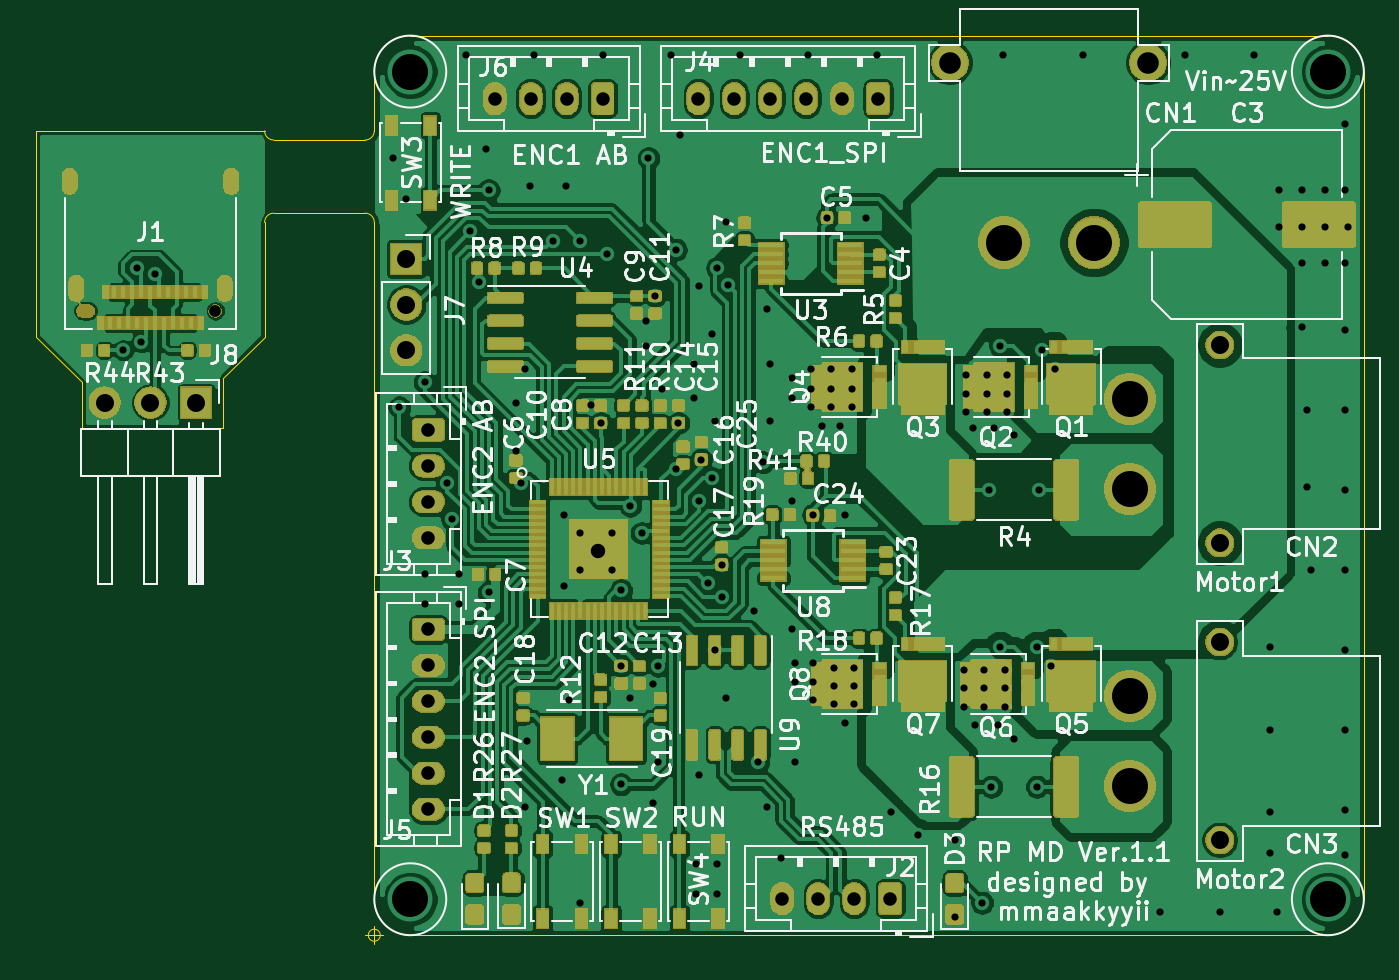
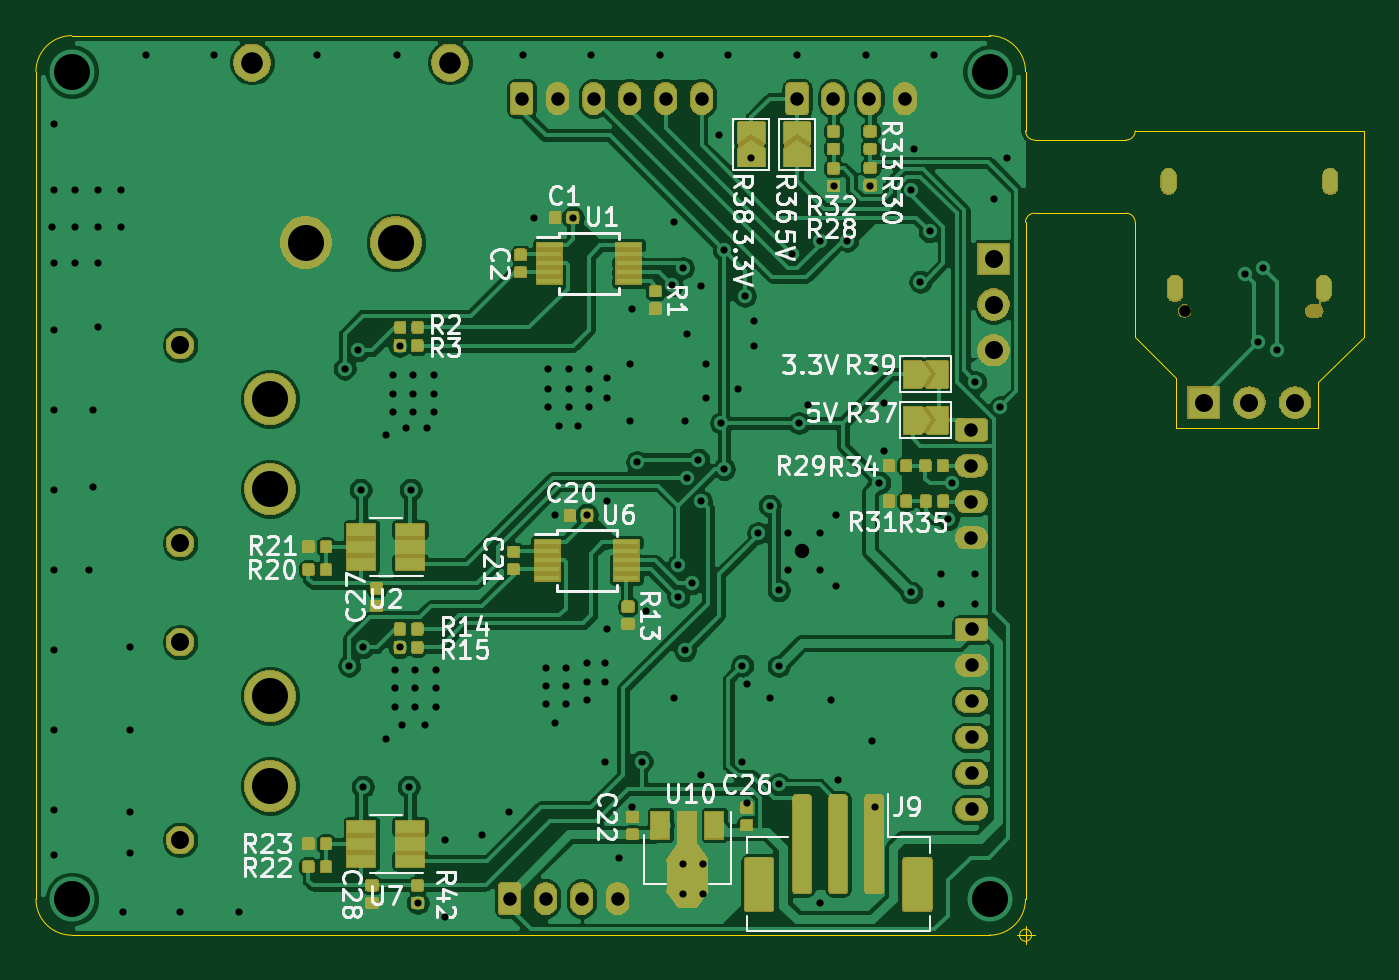
Circuit board: 10 layer files. Board 73.8 x 50.5 mm.
- bottom_copper: RP_MD-B_Cu.gbl (299574 bytes)
- bottom_mask: RP_MD-B_Mask.gbs (117528 bytes)
- paste: RP_MD-B_Paste.gbp (104536 bytes)
- bottom_silk: RP_MD-B_SilkS.gbo (38805 bytes)
- outline: RP_MD-Edge_Cuts.gm1 (2086 bytes)
- top_copper: RP_MD-F_Cu.gtl (426719 bytes)
- top_mask: RP_MD-F_Mask.gts (153849 bytes)
- paste: RP_MD-F_Paste.gtp (179566 bytes)
- top_silk: RP_MD-F_SilkS.gto (98189 bytes)
- drill: RP_MD.drl (4660 bytes)

=== bottom_copper: RP_MD-B_Cu.gbl (299574 bytes, source omitted) ===
=== bottom_mask: RP_MD-B_Mask.gbs (117528 bytes, source omitted) ===
=== paste: RP_MD-B_Paste.gbp (104536 bytes, source omitted) ===
=== bottom_silk: RP_MD-B_SilkS.gbo (38805 bytes, source omitted) ===
=== outline: RP_MD-Edge_Cuts.gm1 ===
G04 #@! TF.GenerationSoftware,KiCad,Pcbnew,(5.1.5)-3*
G04 #@! TF.CreationDate,2022-07-01T00:55:21+09:00*
G04 #@! TF.ProjectId,RP_MD,52505f4d-442e-46b6-9963-61645f706362,rev?*
G04 #@! TF.SameCoordinates,Original*
G04 #@! TF.FileFunction,Profile,NP*
%FSLAX46Y46*%
G04 Gerber Fmt 4.6, Leading zero omitted, Abs format (unit mm)*
G04 Created by KiCad (PCBNEW (5.1.5)-3) date 2022-07-01 00:55:21*
%MOMM*%
%LPD*%
G04 APERTURE LIST*
%ADD10C,0.050000*%
G04 APERTURE END LIST*
D10*
X92964000Y-72136000D02*
X100838000Y-72136000D01*
X100838000Y-69342000D02*
X103124000Y-67056000D01*
X100838000Y-72136000D02*
X100838000Y-69342000D01*
X92964000Y-69596000D02*
X92964000Y-72136000D01*
X90424000Y-67056000D02*
X92964000Y-69596000D01*
X109220000Y-55626000D02*
X109220000Y-52578000D01*
X103632000Y-56134000D02*
G75*
G02X103124000Y-55626000I0J508000D01*
G01*
X103632000Y-56134000D02*
X108712000Y-56134000D01*
X109220000Y-52578000D02*
X109220000Y-52330000D01*
X109220000Y-55626000D02*
G75*
G02X108712000Y-56134000I-508000J0D01*
G01*
X103632000Y-60198000D02*
X108712000Y-60198000D01*
X108712000Y-60198000D02*
G75*
G02X109220000Y-60706000I0J-508000D01*
G01*
X103124000Y-60706000D02*
G75*
G02X103632000Y-60198000I508000J0D01*
G01*
X109220000Y-98330000D02*
X109220000Y-67056000D01*
X109220000Y-60706000D02*
X109220000Y-67056000D01*
X103124000Y-67056000D02*
X103124000Y-60706000D01*
X90424000Y-55626000D02*
X90424000Y-67056000D01*
X103124000Y-55626000D02*
X90424000Y-55626000D01*
X111220000Y-100330000D02*
G75*
G02X109220000Y-98330000I0J2000000D01*
G01*
X164220000Y-98330000D02*
G75*
G02X162220000Y-100330000I-2000000J0D01*
G01*
X162220000Y-50330000D02*
G75*
G02X164220000Y-52330000I0J-2000000D01*
G01*
X109220000Y-52330000D02*
G75*
G02X111220000Y-50330000I2000000J0D01*
G01*
X109553333Y-100330000D02*
G75*
G03X109553333Y-100330000I-333333J0D01*
G01*
X108720000Y-100330000D02*
X109720000Y-100330000D01*
X109220000Y-99830000D02*
X109220000Y-100830000D01*
X111220000Y-50330000D02*
X162220000Y-50330000D01*
X162220000Y-100330000D02*
X111220000Y-100330000D01*
X164220000Y-52330000D02*
X164220000Y-98330000D01*
M02*

=== top_copper: RP_MD-F_Cu.gtl (426719 bytes, source omitted) ===
=== top_mask: RP_MD-F_Mask.gts (153849 bytes, source omitted) ===
=== paste: RP_MD-F_Paste.gtp (179566 bytes, source omitted) ===
=== top_silk: RP_MD-F_SilkS.gto (98189 bytes, source omitted) ===
=== drill: RP_MD.drl ===
M48
; DRILL file {KiCad (5.1.5)-3} date 01/07/2022 00:55:36
; FORMAT={-:-/ absolute / metric / decimal}
; #@! TF.CreationDate,2022-07-01T00:55:36+09:00
; #@! TF.GenerationSoftware,Kicad,Pcbnew,(5.1.5)-3
FMAT,2
METRIC
T1C0.400
T2C0.500
T3C0.750
T4C0.800
T5C1.000
T6C1.200
T7C2.000
T8C0.650
%
G90
G05
T1
X95.25Y-67.818
X96.012Y-63.246
X96.272Y-67.366
X97.034Y-63.556
X110.236Y-57.15
X110.617Y-70.993
X110.998Y-59.436
X112.014Y-69.596
X112.014Y-80.264
X112.014Y-81.915
X113.284Y-75.184
X113.538Y-77.216
X113.919Y-80.264
X113.919Y-81.915
X114.3Y-51.435
X114.554Y-61.214
X115.062Y-64.008
X115.443Y-56.642
X115.57Y-58.928
X115.57Y-81.28
X117.094Y-70.739
X117.094Y-73.406
X117.348Y-75.184
X117.602Y-68.834
X117.602Y-93.218
X117.729Y-89.535
X117.856Y-58.674
X118.11Y-51.435
X119.126Y-61.722
X119.634Y-91.694
X119.761Y-76.962
X119.761Y-80.899
X119.888Y-58.674
X120.015Y-87.249
X120.65Y-61.722
X120.65Y-77.978
X120.65Y-80.01
X120.65Y-98.552
X121.285Y-70.866
X121.808Y-71.859
X121.92Y-51.435
X122.174Y-62.484
X122.428Y-77.978
X122.428Y-80.01
X122.936Y-81.153
X122.936Y-85.367
X122.936Y-91.948
X123.444Y-76.454
X123.444Y-87.122
X124.079Y-77.978
X124.333Y-66.167
X124.333Y-67.564
X124.46Y-57.15
X124.714Y-86.36
X124.714Y-92.964
X124.824Y-64.801
X124.968Y-85.344
X124.968Y-90.678
X125.222Y-69.977
X125.73Y-51.435
X125.984Y-62.23
X125.984Y-74.422
X126.126Y-71.859
X126.238Y-55.88
X127.0Y-68.58
X127.0Y-70.485
X127.127Y-96.393
X127.127Y-98.044
X127.254Y-64.262
X127.254Y-76.2
X127.254Y-91.44
X127.396Y-73.891
X127.762Y-80.772
X128.016Y-66.929
X128.016Y-74.93
X128.143Y-71.755
X128.143Y-84.497
X128.27Y-63.246
X128.27Y-96.393
X128.27Y-98.044
X128.524Y-79.733
X128.524Y-81.534
X128.778Y-60.706
X128.778Y-87.122
X128.884Y-64.2
X129.54Y-51.435
X130.302Y-82.296
X130.556Y-90.678
X130.81Y-74.041
X131.064Y-65.532
X131.064Y-93.218
X131.191Y-68.58
X131.191Y-71.755
X131.826Y-96.012
X132.461Y-69.342
X132.461Y-70.485
X132.461Y-76.2
X132.461Y-83.312
X132.588Y-85.217
X132.588Y-86.233
X132.588Y-90.678
X133.35Y-51.435
X133.477Y-68.834
X133.477Y-69.977
X133.477Y-70.993
X133.604Y-76.962
X133.604Y-85.217
X133.604Y-86.233
X133.604Y-87.249
X134.112Y-72.009
X134.389Y-60.452
X134.62Y-68.834
X134.62Y-69.977
X134.62Y-70.993
X134.747Y-85.471
X134.747Y-86.487
X134.747Y-87.503
X135.128Y-72.009
X135.382Y-76.962
X135.382Y-88.519
X135.763Y-68.834
X135.763Y-69.977
X135.763Y-70.993
X135.89Y-85.471
X135.89Y-86.487
X135.89Y-87.503
X136.525Y-60.452
X137.16Y-51.435
X137.922Y-93.472
X139.446Y-94.742
X141.478Y-95.059
X141.478Y-99.314
X141.986Y-85.598
X141.986Y-86.614
X141.986Y-87.63
X142.113Y-69.215
X142.113Y-70.231
X142.113Y-71.247
X142.494Y-72.136
X142.621Y-88.646
X143.002Y-98.529
X143.129Y-85.598
X143.129Y-86.614
X143.129Y-87.63
X143.256Y-69.215
X143.256Y-70.231
X143.256Y-71.247
X143.383Y-75.565
X143.51Y-92.075
X143.637Y-72.136
X143.891Y-88.646
X143.995Y-67.564
X143.995Y-84.328
X144.145Y-51.435
X144.272Y-85.598
X144.272Y-86.614
X144.272Y-87.63
X144.399Y-69.215
X144.399Y-70.231
X144.399Y-71.247
X144.78Y-72.517
X144.78Y-89.408
X146.05Y-84.328
X146.05Y-92.075
X146.177Y-75.565
X146.304Y-67.818
X146.812Y-85.344
X147.066Y-68.834
X148.59Y-51.435
X152.908Y-99.06
X154.305Y-51.435
X156.21Y-99.06
X158.115Y-51.435
X159.004Y-84.328
X159.004Y-88.9
X159.004Y-93.472
X159.004Y-95.758
X159.385Y-99.06
X159.512Y-58.928
X159.512Y-60.96
X160.782Y-58.928
X160.782Y-60.96
X160.782Y-62.992
X160.782Y-66.548
X161.036Y-71.12
X161.036Y-75.438
X161.29Y-80.01
X162.052Y-58.928
X162.052Y-60.96
X162.052Y-62.992
X163.195Y-55.245
X163.195Y-58.928
X163.195Y-62.992
X163.195Y-66.675
X163.195Y-71.12
X163.195Y-75.565
X163.195Y-80.01
X163.195Y-84.455
X163.195Y-88.9
X163.195Y-93.345
X163.195Y-95.885
X163.322Y-60.96
T3
X127.22Y-53.83
X129.22Y-53.83
X131.22Y-53.83
X133.22Y-53.83
X135.22Y-53.83
X137.22Y-53.83
X112.23Y-72.24
X112.23Y-74.24
X112.23Y-76.24
X112.23Y-78.24
X131.89Y-98.298
X133.89Y-98.298
X135.89Y-98.298
X137.89Y-98.298
X112.22Y-83.33
X112.22Y-85.33
X112.22Y-87.33
X112.22Y-89.33
X112.22Y-91.33
X112.22Y-93.33
X115.92Y-53.84
X117.92Y-53.84
X119.92Y-53.84
X121.92Y-53.84
T4
X121.666Y-78.994
T5
X156.21Y-67.525
X156.21Y-78.525
X94.24Y-70.73
X96.78Y-70.73
X99.32Y-70.73
X156.21Y-84.035
X156.21Y-95.035
X110.998Y-62.738
X110.998Y-65.278
X110.998Y-67.818
T6
X141.22Y-51.83
X152.22Y-51.83
T7
X111.22Y-52.33
X111.22Y-98.33
X162.22Y-52.33
X162.22Y-98.33
X144.22Y-61.83
X149.22Y-61.83
X151.21Y-70.525
X151.21Y-75.525
X151.21Y-87.035
X151.21Y-92.035
T8
X100.38Y-65.63
T2
G00X92.29Y-58.73
M15
G01X92.29Y-58.13
M16
G05
G00X92.65Y-64.68
M15
G01X92.65Y-64.08
M16
G05
G00X100.91Y-64.68
M15
G01X100.91Y-64.08
M16
G05
G00X101.27Y-58.73
M15
G01X101.27Y-58.13
M16
G05
T8
G00X93.33Y-65.63
M15
G01X93.03Y-65.63
M16
G05
T0
M30

